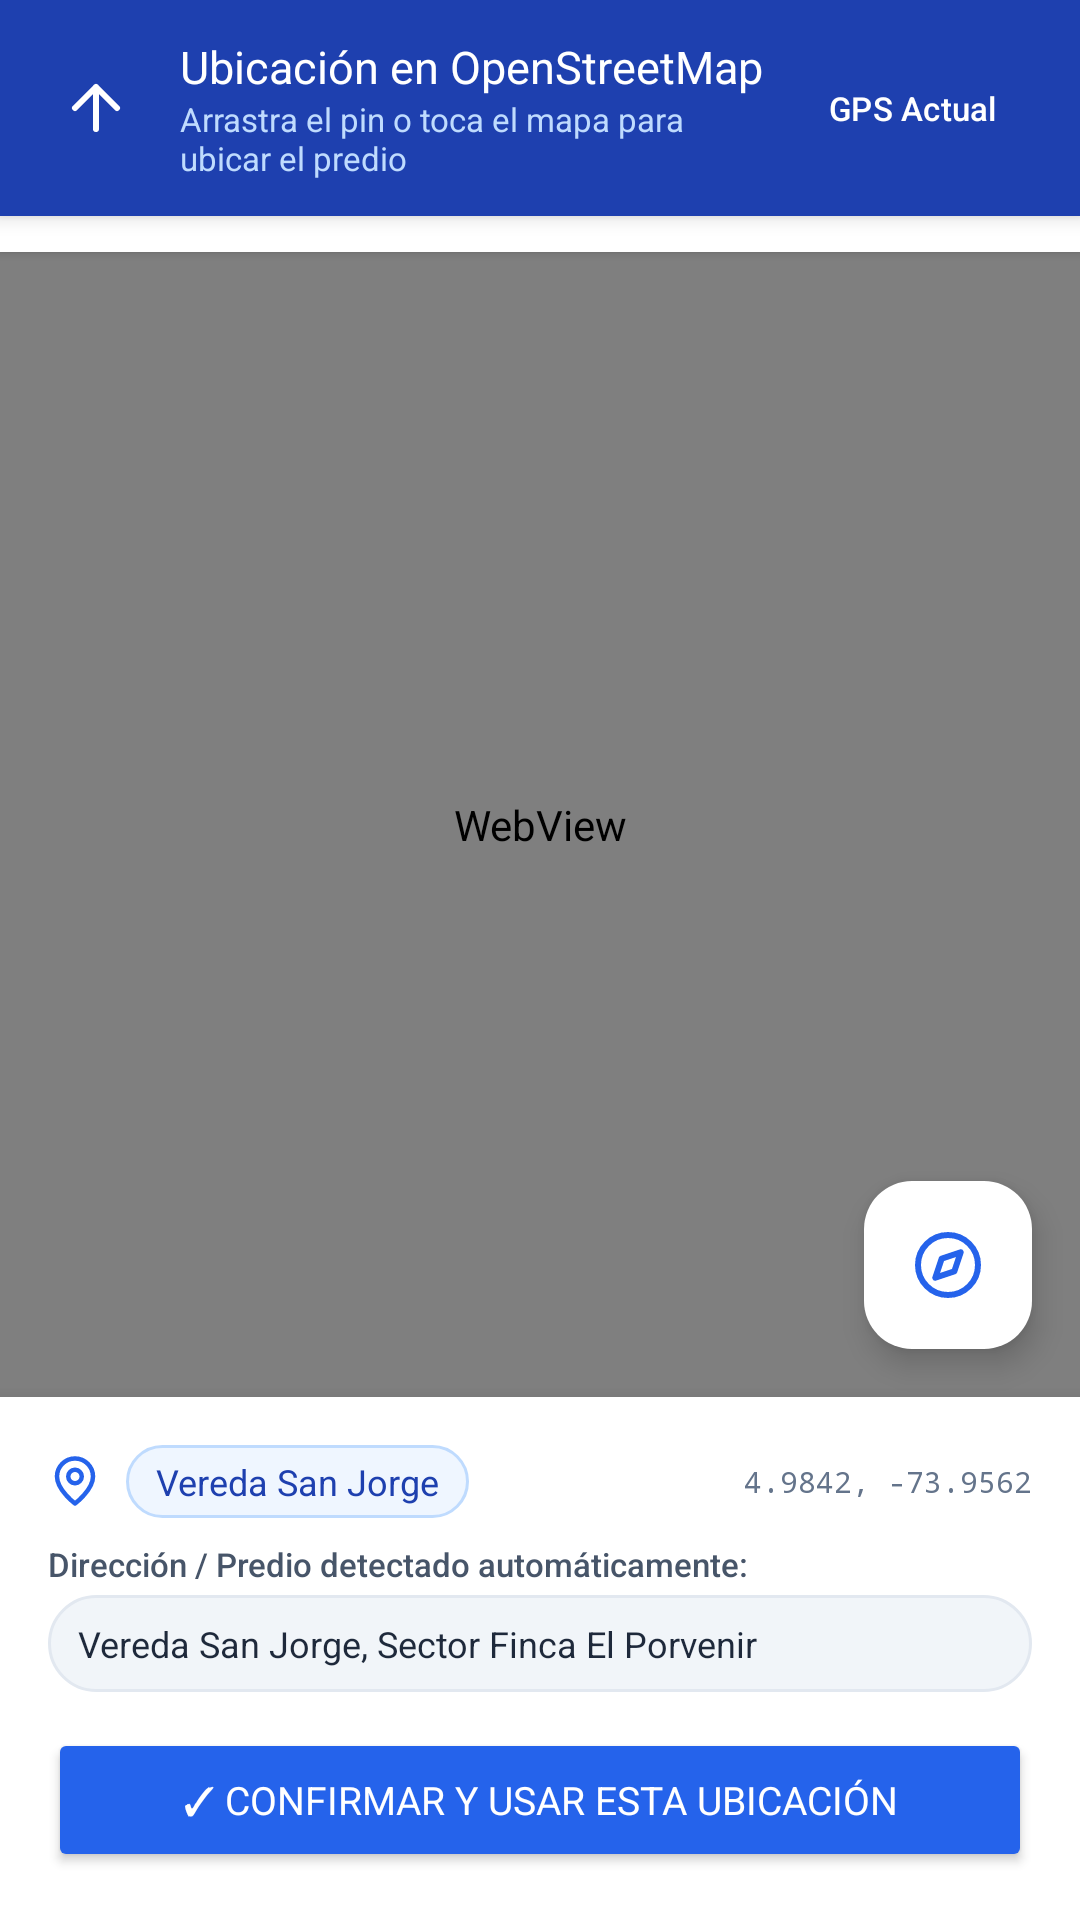

Reconstruct the res/layout file that produces this screen, plus the resources it refers to.
<!-- AndroidManifest.xml: application theme Theme.CensoAnimalMunicipal -->
<!-- res/layout/activity_location_picker.xml -->
<?xml version="1.0" encoding="utf-8"?>
<androidx.coordinatorlayout.widget.CoordinatorLayout xmlns:android="http://schemas.android.com/apk/res/android"
    xmlns:app="http://schemas.android.com/apk/res-auto"
    xmlns:tools="http://schemas.android.com/tools"
    android:layout_width="match_parent"
    android:layout_height="match_parent"
    android:background="@color/slate_100">

    <LinearLayout
        android:layout_width="match_parent"
        android:layout_height="match_parent"
        android:orientation="vertical">

        
        <LinearLayout
            android:layout_width="match_parent"
            android:layout_height="wrap_content"
            android:background="?attr/colorOnSecondaryContainer"
            android:elevation="4dp"
            android:gravity="center_vertical"
            android:orientation="horizontal"
            android:paddingHorizontal="12dp"
            android:paddingVertical="12dp">

            <ImageButton
                android:id="@+id/btnBackMapPicker"
                android:layout_width="40dp"
                android:layout_height="40dp"
                android:background="?attr/selectableItemBackgroundBorderless"
                android:contentDescription="Regresar"
                android:src="@drawable/ic_arrow_left"
                app:tint="?android:attr/navigationBarColor" />

            <LinearLayout
                android:layout_width="0dp"
                android:layout_height="wrap_content"
                android:layout_marginStart="8dp"
                android:layout_weight="1"
                android:orientation="vertical">

                <TextView
                    android:layout_width="wrap_content"
                    android:layout_height="wrap_content"
                    android:fontFamily="sans-serif-bold"
                    android:text="Ubicación en OpenStreetMap"
                    android:textColor="?attr/colorOnPrimary"
                    android:textSize="15sp" />

                <TextView
                    android:layout_width="wrap_content"
                    android:layout_height="wrap_content"
                    android:text="Arrastra el pin o toca el mapa para ubicar el predio"
                    android:textColor="@color/blue_200"
                    android:textSize="11sp" />
            </LinearLayout>

            
            <Button
                android:id="@+id/btnHeaderGps"
                style="@style/Widget.Material3.Button.TonalButton"
                android:layout_width="wrap_content"
                android:layout_height="36dp"
                android:backgroundTint="?attr/colorPrimaryVariant"
                android:paddingHorizontal="10dp"
                android:text="GPS Actual"
                android:textColor="?attr/colorOnPrimary"
                android:textSize="11sp" />
        </LinearLayout>

        
        <HorizontalScrollView
            android:layout_width="match_parent"
            android:layout_height="wrap_content"
            android:background="?android:attr/navigationBarColor"
            android:elevation="2dp"
            android:paddingHorizontal="8dp"
            android:paddingVertical="6dp"
            android:scrollbars="none">

            <LinearLayout
                android:id="@+id/layoutVeredaChips"
                android:layout_width="wrap_content"
                android:layout_height="wrap_content"
                android:gravity="center_vertical"
                android:orientation="horizontal">
                
            </LinearLayout>
        </HorizontalScrollView>

        
        <FrameLayout
            android:layout_width="match_parent"
            android:layout_height="0dp"
            android:layout_weight="1">

            <WebView
                android:id="@+id/webViewOpenStreetMap"
                android:layout_width="match_parent"
                android:layout_height="match_parent" />

            
            <com.google.android.material.floatingactionbutton.FloatingActionButton
                android:id="@+id/fabCurrentLocation"
                android:layout_width="wrap_content"
                android:layout_height="wrap_content"
                android:layout_gravity="bottom|end"
                android:layout_marginEnd="16dp"
                android:layout_marginBottom="16dp"
                android:contentDescription="Centrar en mi ubicación GPS"
                android:src="@drawable/ic_compass"
                app:backgroundTint="?android:attr/navigationBarColor"
                app:elevation="6dp"
                app:tint="?attr/colorPrimary" />
        </FrameLayout>

        
        <LinearLayout
            android:layout_width="match_parent"
            android:layout_height="wrap_content"
            android:background="?android:attr/navigationBarColor"
            android:elevation="8dp"
            android:orientation="vertical"
            android:padding="16dp">

            <LinearLayout
                android:layout_width="match_parent"
                android:layout_height="wrap_content"
                android:gravity="center_vertical"
                android:orientation="horizontal">

                <ImageView
                    android:layout_width="18dp"
                    android:layout_height="18dp"
                    android:src="@drawable/ic_map_pin"
                    app:tint="?attr/colorPrimary" />

                <TextView
                    android:id="@+id/tvPickerVeredaBadge"
                    android:layout_width="wrap_content"
                    android:layout_height="wrap_content"
                    android:layout_marginStart="8dp"
                    android:background="@drawable/bg_pill_blue"
                    android:fontFamily="sans-serif-bold"
                    android:paddingHorizontal="10dp"
                    android:paddingVertical="4dp"
                    android:text="Vereda San Jorge"
                    android:textColor="?attr/colorOnSecondaryContainer"
                    android:textSize="12sp" />

                <TextView
                    android:id="@+id/tvPickerCoords"
                    android:layout_width="0dp"
                    android:layout_height="wrap_content"
                    android:layout_marginStart="8dp"
                    android:layout_weight="1"
                    android:fontFamily="monospace"
                    android:gravity="end"
                    android:text="4.9842, -73.9562"
                    android:textColor="@color/slate_500"
                    android:textSize="10sp" />
            </LinearLayout>

            <TextView
                android:layout_width="wrap_content"
                android:layout_height="wrap_content"
                android:layout_marginTop="8dp"
                android:fontFamily="sans-serif-medium"
                android:text="Dirección / Predio detectado automáticamente:"
                android:textColor="@color/slate_600"
                android:textSize="11sp" />

            <TextView
                android:id="@+id/tvPickerAddress"
                android:layout_width="match_parent"
                android:layout_height="wrap_content"
                android:layout_marginTop="3dp"
                android:background="@drawable/bg_pill_slate"
                android:fontFamily="sans-serif-bold"
                android:paddingHorizontal="10dp"
                android:paddingVertical="8dp"
                android:text="Vereda San Jorge, Sector Finca El Porvenir"
                android:textColor="@color/slate_800"
                android:textSize="12sp" />

            <Button
                android:id="@+id/btnConfirmLocation"
                android:layout_width="match_parent"
                android:layout_height="48dp"
                android:layout_marginTop="12dp"
                android:backgroundTint="?attr/colorPrimary"
                android:fontFamily="sans-serif-bold"
                android:text="✓ Confirmar y Usar Esta Ubicación"
                android:textColor="?attr/colorOnPrimary"
                android:textSize="13sp" />

        </LinearLayout>

    </LinearLayout>

</androidx.coordinatorlayout.widget.CoordinatorLayout>
<!-- resources referenced by this layout -->
<resources>
  <color name="blue_200">#BFDBFE</color>
  <color name="slate_100">#F1F5F9</color>
  <color name="slate_500">#64748B</color>
  <color name="slate_600">#475569</color>
  <color name="slate_800">#1E293B</color>
  <!-- drawable bg_pill_blue (drawable) -->
  <?xml version="1.0" encoding="utf-8"?>
  
  <shape xmlns:android="http://schemas.android.com/apk/res/android"
      android:shape="rectangle">
      <solid android:color="@color/blue_50" />
      <corners android:radius="999dp" />
      <stroke android:width="1dp" android:color="@color/blue_200" />
  </shape>
  <!-- drawable bg_pill_slate (drawable) -->
  <?xml version="1.0" encoding="utf-8"?>
  
  <shape xmlns:android="http://schemas.android.com/apk/res/android"
      android:shape="rectangle">
      <solid android:color="@color/slate_100" />
      <corners android:radius="999dp" />
      <stroke android:width="1dp" android:color="@color/slate_200" />
  </shape>
  <!-- drawable ic_arrow_left (drawable) -->
  <vector xmlns:android="http://schemas.android.com/apk/res/android"
      android:width="24dp"
      android:height="24dp"
      android:viewportWidth="24"
      android:viewportHeight="24">
      <path
          android:fillColor="#00000000"
          android:strokeColor="#FF000000"
          android:strokeWidth="2"
          android:strokeLineCap="round"
          android:strokeLineJoin="round"
          android:pathData="M19,12l-7,-7l-7,7M12,5v14" />
  </vector>
  <!-- drawable ic_compass (drawable) -->
  <vector xmlns:android="http://schemas.android.com/apk/res/android"
      android:width="24dp"
      android:height="24dp"
      android:viewportWidth="24"
      android:viewportHeight="24">
      <path
          android:fillColor="#00000000"
          android:strokeColor="#FF000000"
          android:strokeWidth="2"
          android:strokeLineCap="round"
          android:strokeLineJoin="round"
          android:pathData="M12,22c5.523,0 10,-4.477 10,-10S17.523,2 12,2 2,6.477 2,12s4.477,10 10,10zM16.24,7.76l-2.12,6.36-6.36,2.12 2.12,-6.36 6.36,-2.12z" />
  </vector>
  <!-- drawable ic_map_pin (drawable) -->
  <vector xmlns:android="http://schemas.android.com/apk/res/android"
      android:width="24dp"
      android:height="24dp"
      android:viewportWidth="24"
      android:viewportHeight="24">
      <path
          android:fillColor="#00000000"
          android:strokeColor="#FF000000"
          android:strokeWidth="2"
          android:strokeLineCap="round"
          android:strokeLineJoin="round"
          android:pathData="M20,10c0,6 -8,12 -8,12s-8,-6 -8,-12a8,8 0 0,1 16,0z" />
      <path
          android:fillColor="#00000000"
          android:strokeColor="#FF000000"
          android:strokeWidth="2"
          android:strokeLineCap="round"
          android:strokeLineJoin="round"
          android:pathData="M12,10m-3,0a3,3 0 1,0 6,0a3,3 0 1,0 -6,0" />
  </vector>
  <color name="blue_50">#EFF6FF</color>
  <color name="slate_200">#E2E8F0</color>
  <color name="blue_600">#2563EB</color>
  <color name="blue_700">#1D4ED8</color>
  <color name="white">#FFFFFF</color>
  <color name="emerald_600">#059669</color>
  <color name="emerald_700">#047857</color>
  <color name="blue_100">#DBEAFE</color>
  <color name="blue_800">#1E40AF</color>
  <color name="slate_50">#F8FAFC</color>
</resources>
